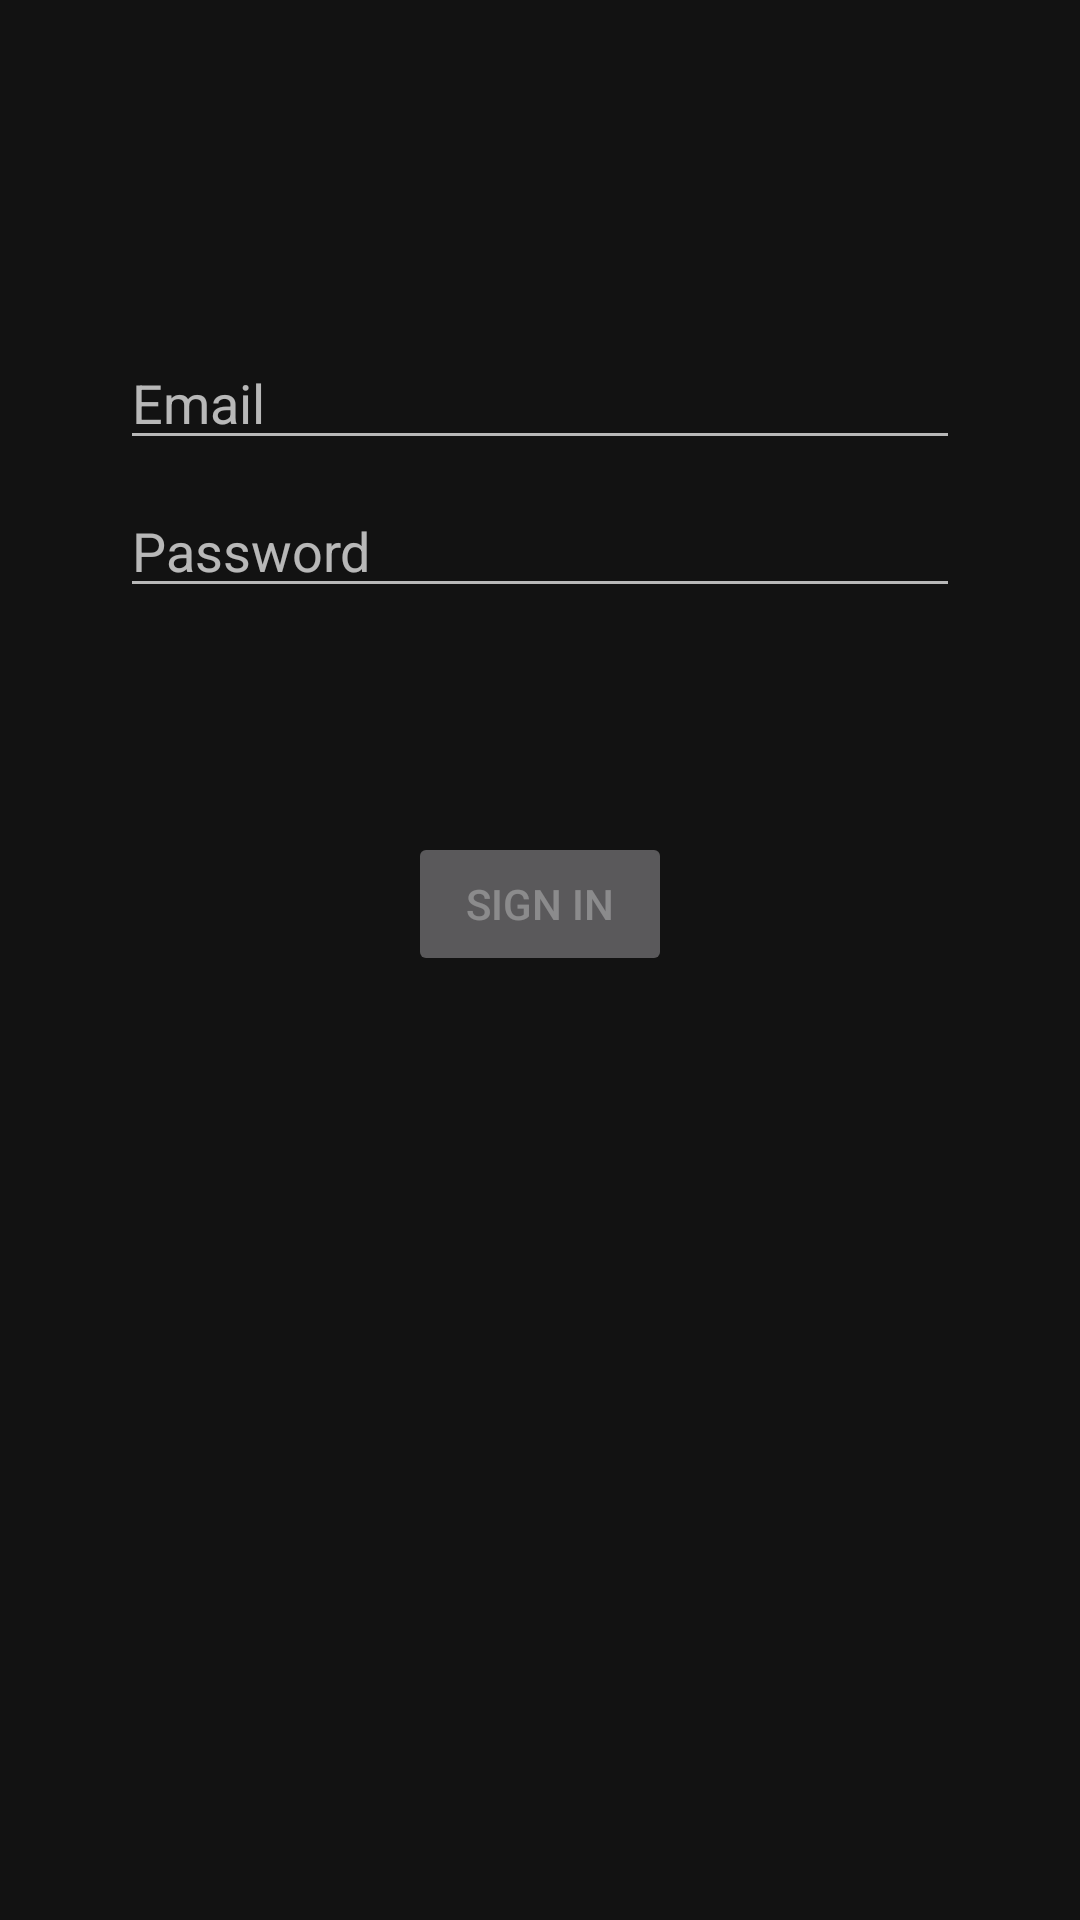

Reconstruct the res/layout file that produces this screen, plus the resources it refers to.
<!-- AndroidManifest.xml: application theme AppTheme -->
<!-- res/layout/activity_login.xml -->
<?xml version="1.0" encoding="utf-8"?>
<androidx.constraintlayout.widget.ConstraintLayout xmlns:android="http://schemas.android.com/apk/res/android"
    xmlns:app="http://schemas.android.com/apk/res-auto"
    xmlns:tools="http://schemas.android.com/tools"
    android:id="@+id/container"
    android:layout_width="match_parent"
    android:layout_height="match_parent"
    android:paddingLeft="@dimen/activity_horizontal_margin"
    android:paddingTop="@dimen/activity_vertical_margin"
    android:paddingRight="@dimen/activity_horizontal_margin"
    android:paddingBottom="@dimen/activity_vertical_margin"
    tools:context=".login.LoginActivity">

    <EditText
        android:id="@+id/username"
        android:layout_width="0dp"
        android:layout_height="wrap_content"
        android:layout_marginStart="24dp"
        android:layout_marginTop="96dp"
        android:layout_marginEnd="24dp"

        android:hint="Email"
        android:inputType="textEmailAddress"
        android:selectAllOnFocus="true"
        app:layout_constraintEnd_toEndOf="parent"
        app:layout_constraintStart_toStartOf="parent"
        app:layout_constraintTop_toTopOf="parent" />

    <EditText
        android:id="@+id/password"
        android:layout_width="0dp"
        android:layout_height="wrap_content"
        android:layout_marginStart="24dp"
        android:layout_marginTop="8dp"
        android:layout_marginEnd="24dp"

        android:hint="Password"
        android:imeActionLabel="Sign in"
        android:imeOptions="actionDone"
        android:inputType="textPassword"
        android:selectAllOnFocus="true"
        app:layout_constraintEnd_toEndOf="parent"
        app:layout_constraintStart_toStartOf="parent"
        app:layout_constraintTop_toBottomOf="@+id/username" />

    <Button
        android:id="@+id/login"
        android:layout_width="wrap_content"
        android:layout_height="wrap_content"
        android:layout_gravity="start"
        android:layout_marginStart="48dp"
        android:layout_marginTop="16dp"
        android:layout_marginEnd="48dp"
        android:layout_marginBottom="64dp"
        android:enabled="false"
        android:text="Sign in"
        app:layout_constraintBottom_toBottomOf="parent"
        app:layout_constraintEnd_toEndOf="parent"
        app:layout_constraintStart_toStartOf="parent"
        app:layout_constraintTop_toBottomOf="@+id/password"
        app:layout_constraintVertical_bias="0.2" />

    <ProgressBar
        android:id="@+id/loading"
        android:layout_width="wrap_content"
        android:layout_height="wrap_content"
        android:layout_gravity="center"
        android:layout_marginStart="32dp"
        android:layout_marginTop="64dp"
        android:layout_marginEnd="32dp"
        android:layout_marginBottom="64dp"
        android:visibility="gone"
        app:layout_constraintBottom_toBottomOf="parent"
        app:layout_constraintEnd_toEndOf="@+id/password"
        app:layout_constraintStart_toStartOf="@+id/password"
        app:layout_constraintTop_toTopOf="parent"
        app:layout_constraintVertical_bias="0.3" />
</androidx.constraintlayout.widget.ConstraintLayout>
<!-- resources referenced by this layout -->
<resources>
  <dimen name="activity_horizontal_margin">16dp</dimen>
  <dimen name="activity_vertical_margin">16dp</dimen>
  <style name="AppTheme" parent="Theme.MaterialComponents">
          
          <item name="colorPrimary">@color/colorPrimary</item>
          <item name="colorPrimaryDark">@color/colorPrimaryDark</item>
          <item name="colorAccent">@color/colorAccent</item>
      </style>
  <!-- not gathered from this repository: default colours our renderer supplied (Android Studio template values) -->
  <color name="colorPrimary">#FF6200EE</color>
  <color name="colorPrimaryDark">#FF3700B3</color>
  <color name="colorAccent">#FF03DAC5</color>
</resources>
